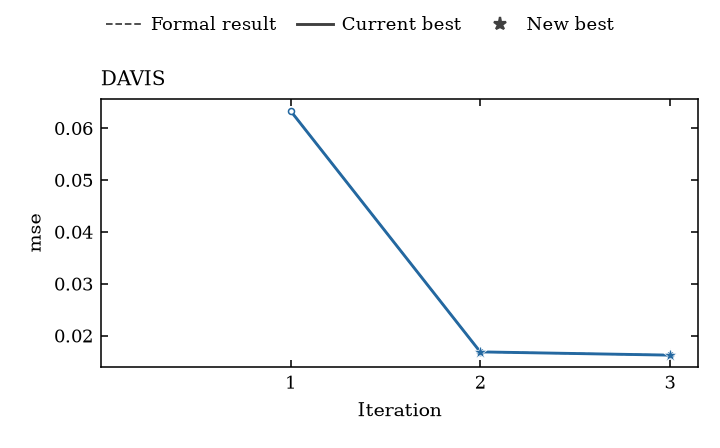

Data behind this chart, as committed beside it:
iteration, exp_id, model, score, metric, direction, validity, status, source
1, compact_channel_stacked_unet_iter_001_00…, compact_channel_stacked_unet, 0.06336, mse, lower, fail, failed_mode_collapse, runs/davis_demo_001/iter_001/iteration_0…
2, lowres_convgru_residual_forecaster_iter_…, lowres_convgru_residual_forecaster, 0.01687, mse, lower, pass, success, runs/davis_demo_001/iter_002/iteration_0…
3, quarter_temporal_fusion_forecaster_iter_…, quarter_temporal_fusion_forecaster, 0.01625, mse, lower, pass, success, runs/davis_demo_001/iter_003/iteration_0…
